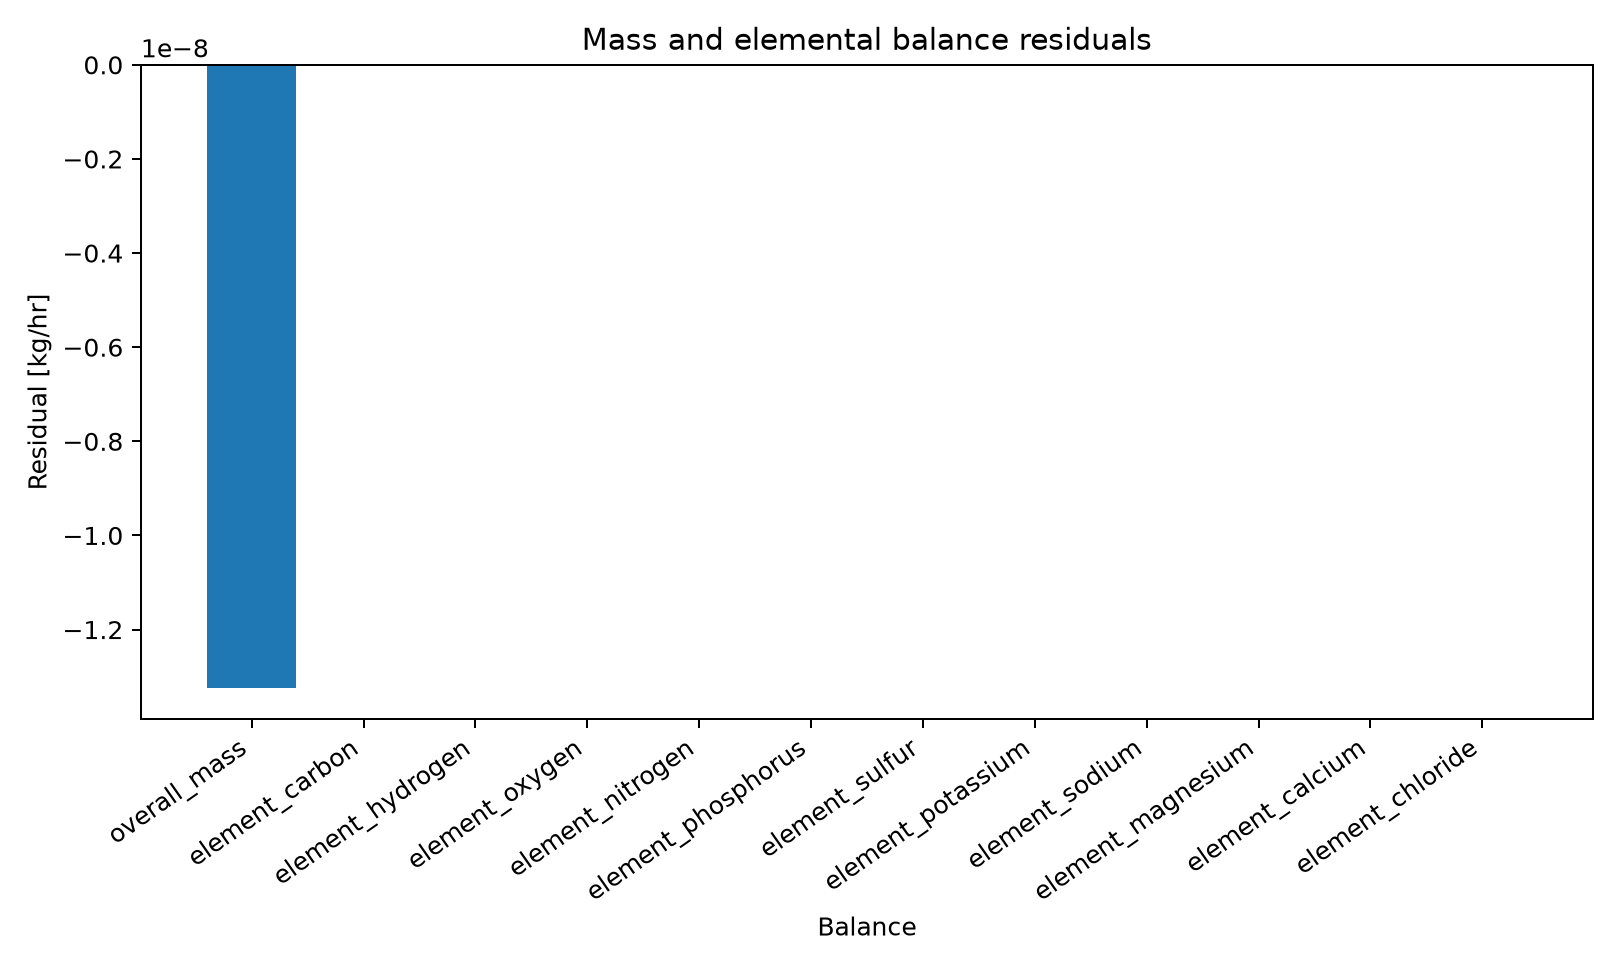

The table this chart was drawn from, first rows:
series_id, label, x, y
residual, Residual, overall_mass, -1.3235194273875095e-08
residual, Residual, element_carbon, 0.0
residual, Residual, element_hydrogen, 0.0
residual, Residual, element_oxygen, 0.0
residual, Residual, element_nitrogen, 0.0
residual, Residual, element_phosphorus, -2.7755575615628914e-17
residual, Residual, element_sulfur, 0.0
residual, Residual, element_potassium, 0.0
residual, Residual, element_sodium, 2.220446049250313e-16
residual, Residual, element_magnesium, 0.0
residual, Residual, element_calcium, 0.0
residual, Residual, element_chloride, 0.0
